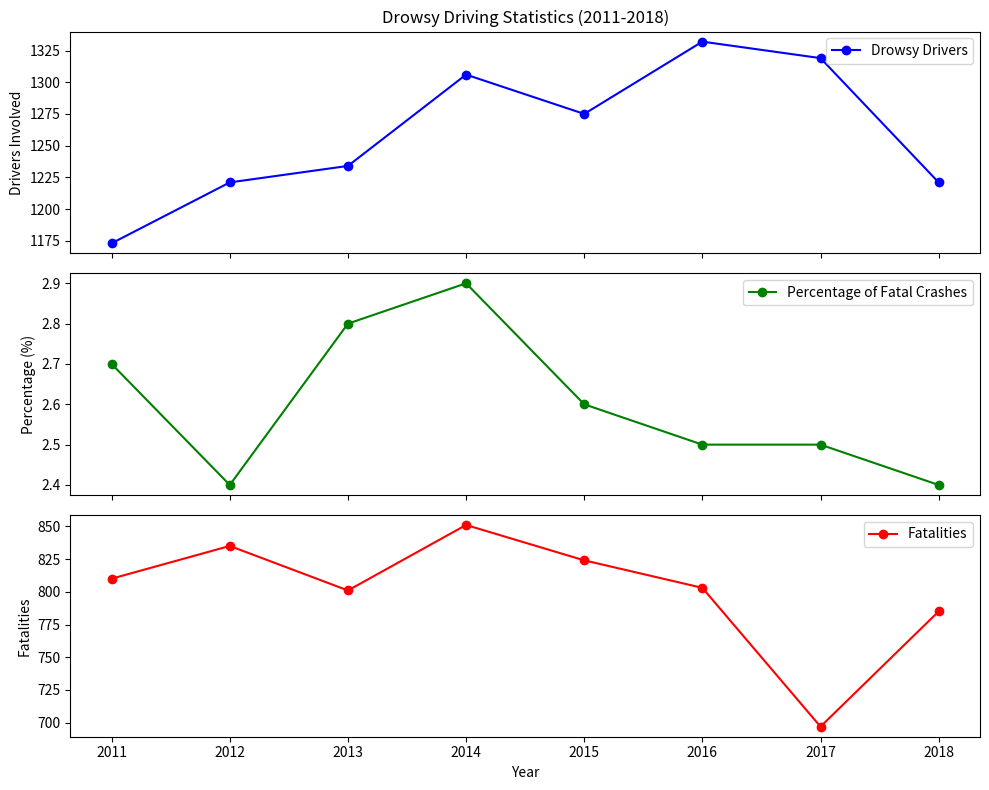

Recreate this plot in Python.
import matplotlib.pyplot as plt

# Data
years = [2018, 2017, 2016, 2015, 2014, 2013, 2012, 2011]
drowsy_drivers = [1221, 1319, 1332, 1275, 1306, 1234, 1221, 1173]
percentage_of_fatal_crashes = [2.4, 2.5, 2.5, 2.6, 2.9, 2.8, 2.4, 2.7]
fatalities_drowsy_driving = [785, 697, 803, 824, 851, 801, 835, 810]

# Create a figure and three subplots
fig, (ax1, ax2, ax3) = plt.subplots(3, 1, sharex=True, figsize=(10, 8))

# Plot 1: Drivers involved in fatal crashes who were drowsy
ax1.plot(years, drowsy_drivers, marker='o', color='b', label='Drowsy Drivers')
ax1.set_ylabel('Drivers Involved')
ax1.set_title('Drowsy Driving Statistics (2011-2018)')
ax1.legend()

# Plot 2: Percentage of all drivers involved in fatal crashes
ax2.plot(years, percentage_of_fatal_crashes, marker='o', color='g', label='Percentage of Fatal Crashes')
ax2.set_ylabel('Percentage (%)')
ax2.legend()

# Plot 3: Fatalities involving drowsy driving
ax3.plot(years, fatalities_drowsy_driving, marker='o', color='r', label='Fatalities')
ax3.set_xlabel('Year')
ax3.set_ylabel('Fatalities')
ax3.legend()

# Adjust layout and display the chart
plt.tight_layout()
plt.show()
